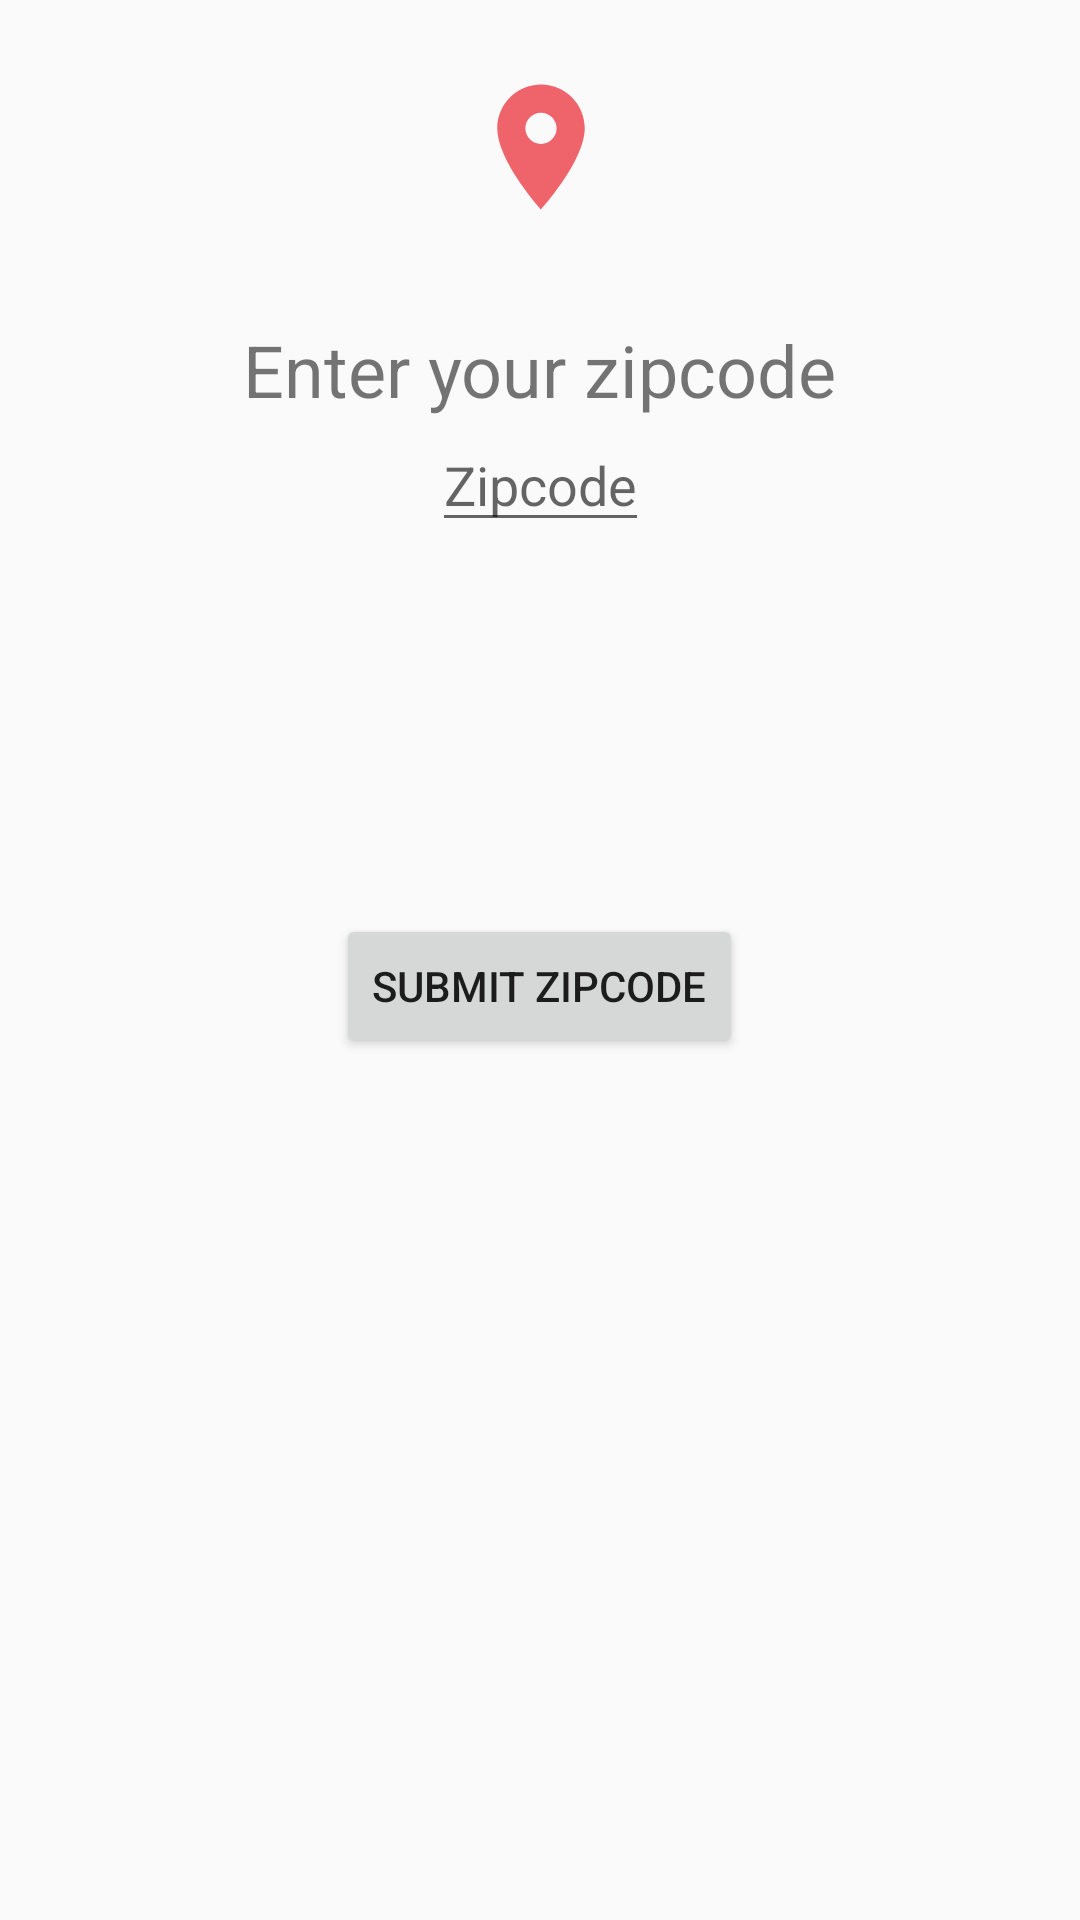

Here is an Android app screen rendered from its layout file. Give the layout XML and the strings, colors and styles it references.
<!-- AndroidManifest.xml: application theme AppTheme -->
<!-- res/layout/fragment_location_entry.xml -->
<?xml version="1.0" encoding="utf-8"?>
<androidx.constraintlayout.widget.ConstraintLayout
    xmlns:android="http://schemas.android.com/apk/res/android"
    xmlns:tools="http://schemas.android.com/tools"
    xmlns:app="http://schemas.android.com/apk/res-auto"
    android:layout_width="match_parent"
    android:layout_height="match_parent"
    tools:context=".location.LocationEntryFragment">

    <TextView
        android:id="@+id/title"
        android:layout_width="wrap_content"
        android:layout_height="wrap_content"
        android:text="Enter your zipcode"
        android:textSize="@dimen/title_text_height"
        app:layout_constraintBottom_toBottomOf="parent"
        app:layout_constraintLeft_toLeftOf="parent"
        app:layout_constraintRight_toRightOf="parent"
        app:layout_constraintTop_toTopOf="@id/enterButton"
        app:layout_constraintVertical_bias="0.142" />

    <ImageView
        android:id="@+id/enterButton"
        android:layout_width="51dp"
        android:layout_height="50dp"
        android:layout_marginTop="24dp"
        android:src="@drawable/ic_location_on_black_24dp"
        app:layout_constraintEnd_toEndOf="parent"
        app:layout_constraintStart_toStartOf="parent"
        app:layout_constraintTop_toTopOf="parent" />

    <EditText
        android:id="@+id/zipcodeEditText"
        android:layout_width="wrap_content"
        android:layout_height="wrap_content"
        android:hint="Zipcode"
        android:inputType="number"
        app:layout_constraintEnd_toEndOf="@+id/title"
        app:layout_constraintStart_toStartOf="@+id/title"
        app:layout_constraintTop_toBottomOf="@+id/title" />

    <Button
        android:id="@+id/submitButton"
        android:layout_width="wrap_content"
        android:layout_height="wrap_content"
        android:layout_marginTop="124dp"
        android:text="Submit Zipcode"
        app:layout_constraintEnd_toEndOf="@+id/zipcodeEditText"
        app:layout_constraintHorizontal_bias="0.507"
        app:layout_constraintStart_toStartOf="@+id/zipcodeEditText"
        app:layout_constraintTop_toBottomOf="@+id/zipcodeEditText" />

</androidx.constraintlayout.widget.ConstraintLayout>
<!-- resources referenced by this layout -->
<resources>
  <dimen name="title_text_height">24sp</dimen>
  <!-- drawable ic_location_on_black_24dp (drawable) -->
  <vector android:height="24dp" android:tint="#EF646B"
      android:viewportHeight="24.0" android:viewportWidth="24.0"
      android:width="24dp" xmlns:android="http://schemas.android.com/apk/res/android">
      <path android:fillColor="#FF000000" android:pathData="M12,2C8.13,2 5,5.13 5,9c0,5.25 7,13 7,13s7,-7.75 7,-13c0,-3.87 -3.13,-7 -7,-7zM12,11.5c-1.38,0 -2.5,-1.12 -2.5,-2.5s1.12,-2.5 2.5,-2.5 2.5,1.12 2.5,2.5 -1.12,2.5 -2.5,2.5z"/>
  </vector>
  <style name="AppTheme" parent="Theme.AppCompat.Light.NoActionBar">
          
          <item name="colorPrimary">#F06292</item>
          <item name="colorPrimaryDark">#E65100</item>
          <item name="colorAccent">#1976D2</item>
      </style>
</resources>
